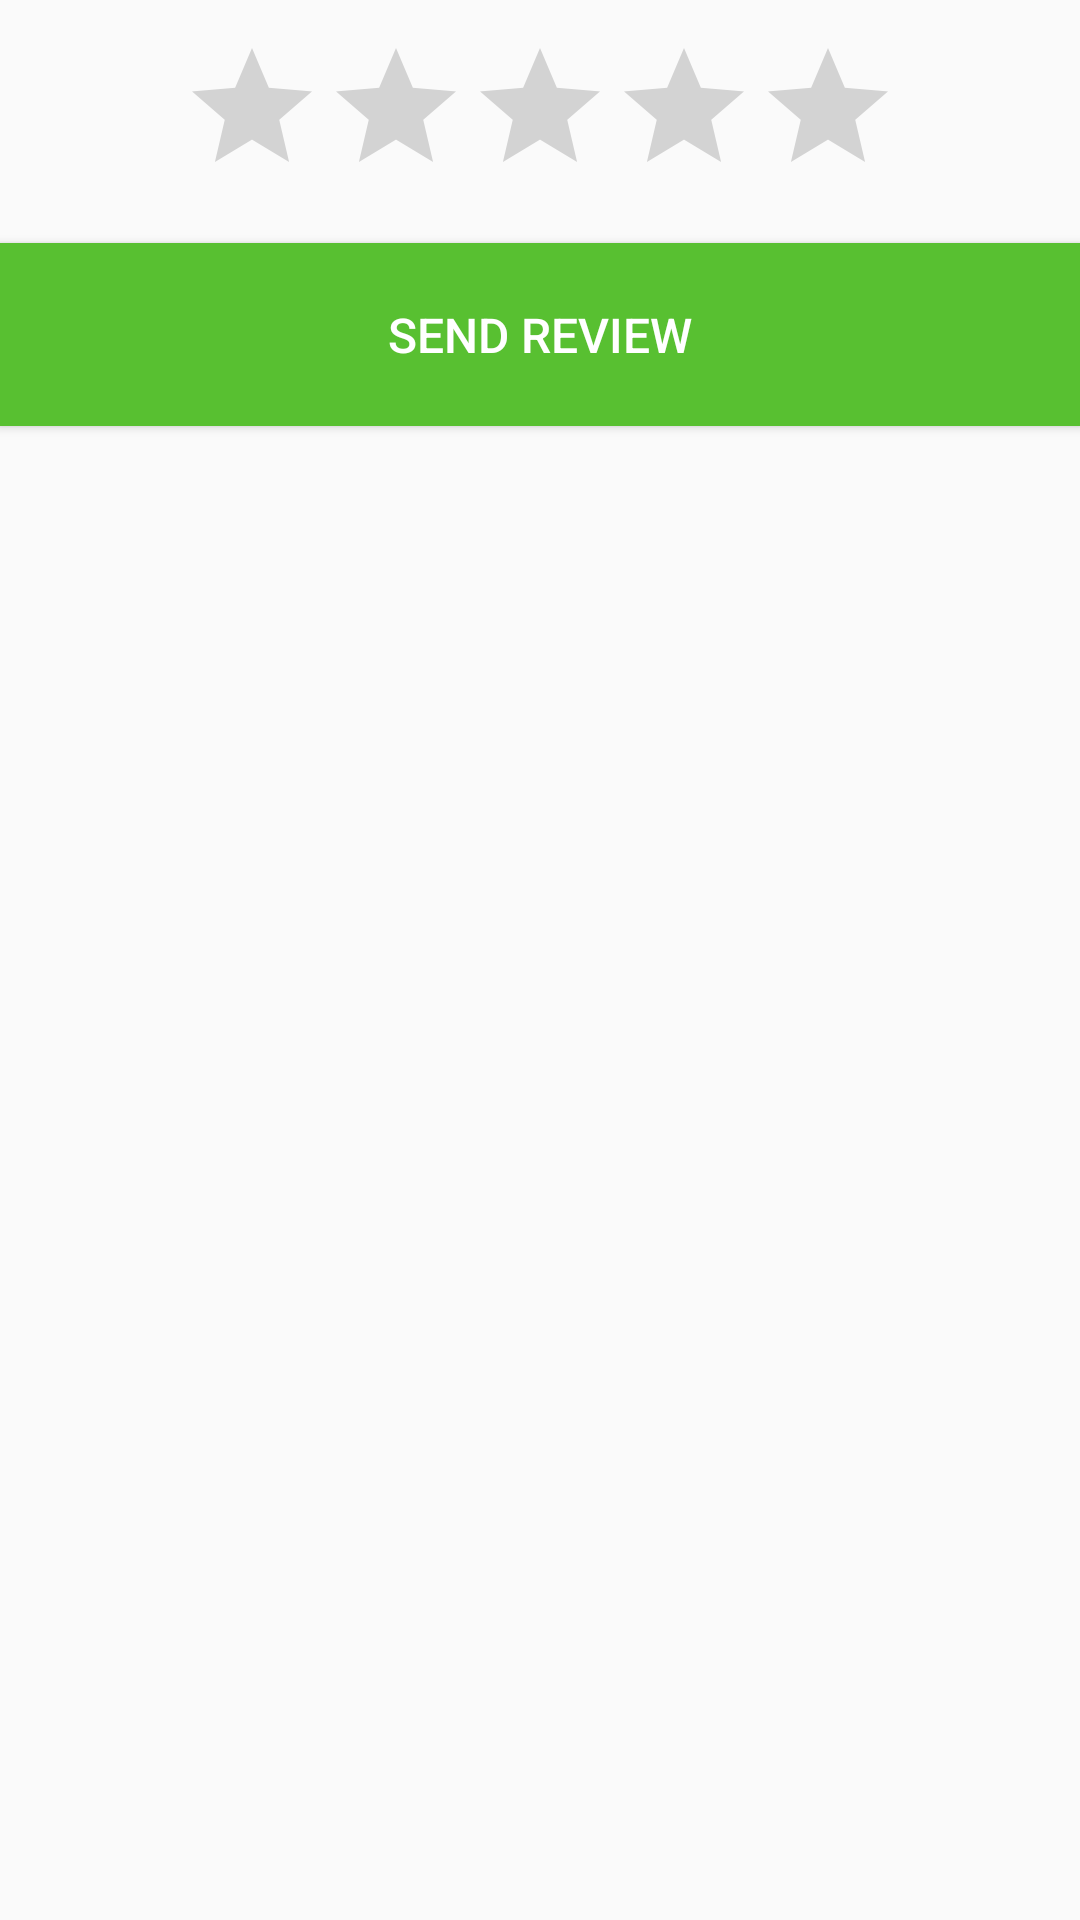

The Android layout XML behind this screen, and the referenced resources:
<!-- AndroidManifest.xml: application theme AppTheme -->
<!-- res/layout/rating_popup.xml -->
<?xml version="1.0" encoding="utf-8"?>
<androidx.constraintlayout.widget.ConstraintLayout
    xmlns:android="http://schemas.android.com/apk/res/android"
    xmlns:app="http://schemas.android.com/apk/res-auto"
    xmlns:tools="http://schemas.android.com/tools"
    android:layout_width="match_parent"
    android:layout_height="match_parent"
    tools:ignore="MissingDefaultResource">

    <LinearLayout
        android:layout_width="match_parent"
        android:layout_height="match_parent"
        android:orientation="vertical">

        <RatingBar
            android:id="@+id/ratingBar"
            android:layout_width="wrap_content"
            android:layout_height="wrap_content"
            android:layout_gravity="center_horizontal"
            android:layout_marginTop="12dp"
            android:layout_marginBottom="12dp"
            android:numStars="5"
            android:stepSize="1" />

        <Button
            android:id="@+id/sendReviewButton"
            android:layout_width="match_parent"
            android:layout_height="61dp"
            android:background="#58C031"
            android:text="@string/send_review"
            android:textColor="#FFFFFF"
            android:textSize="16sp" />
    </LinearLayout>

</androidx.constraintlayout.widget.ConstraintLayout>
<!-- resources referenced by this layout -->
<resources>
  <string name="send_review">Send review</string>
  <style name="AppTheme" parent="Theme.MaterialComponents.Light.DarkActionBar.Bridge">
          
          <item name="colorPrimary">@color/primaryColor</item>
          <item name="colorPrimaryDark">@color/primaryDarkColor</item>
          <item name="colorAccent">@color/secondaryColor</item>
      </style>
  <color name="primaryColor">#7e57c2</color>
  <color name="primaryDarkColor">#4d2c91</color>
  <color name="secondaryColor">#ce93d8</color>
</resources>
